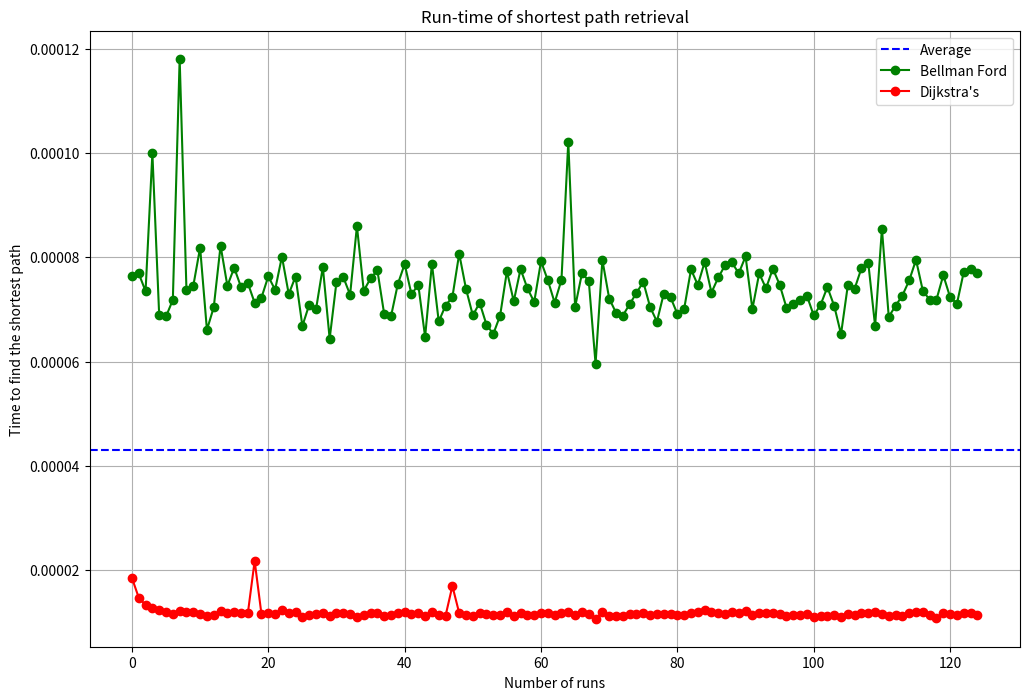
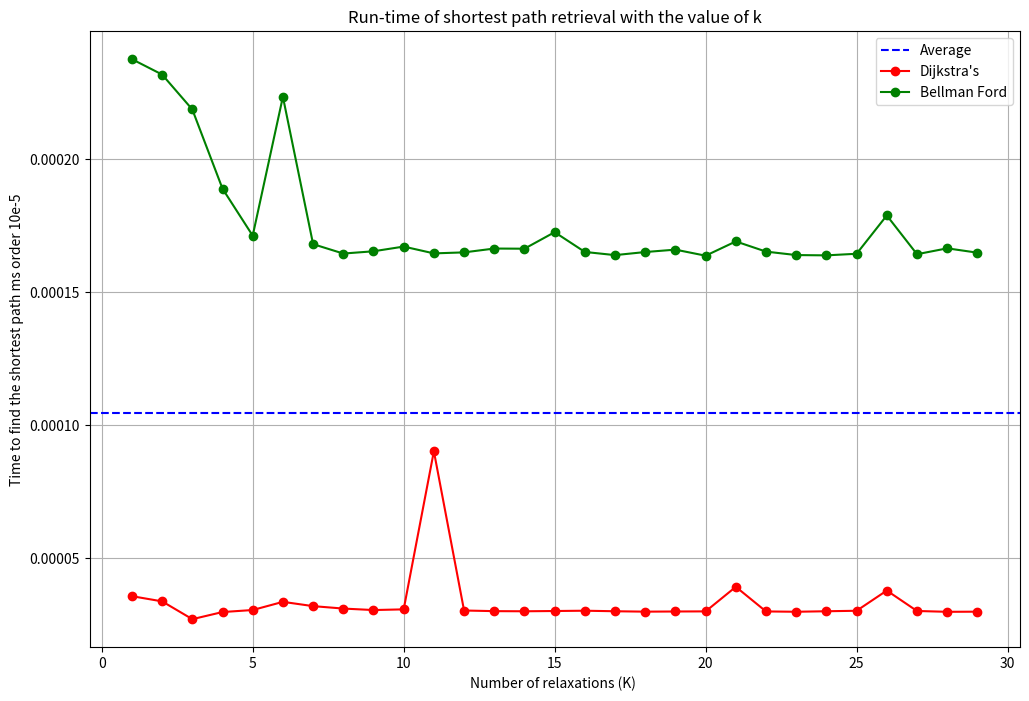
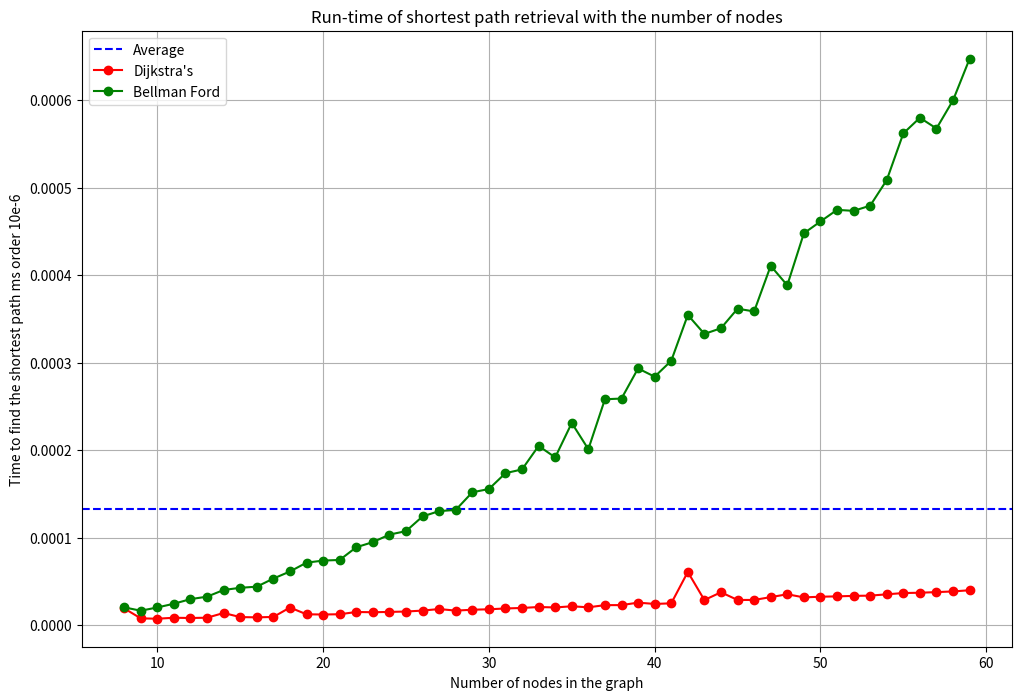
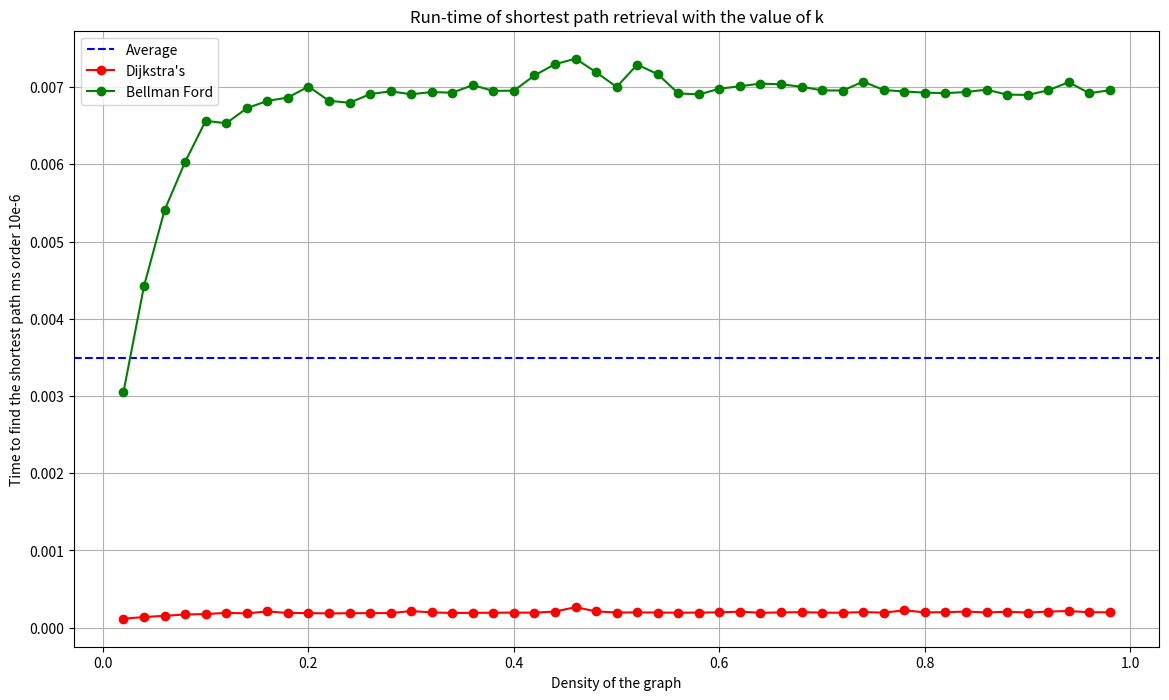
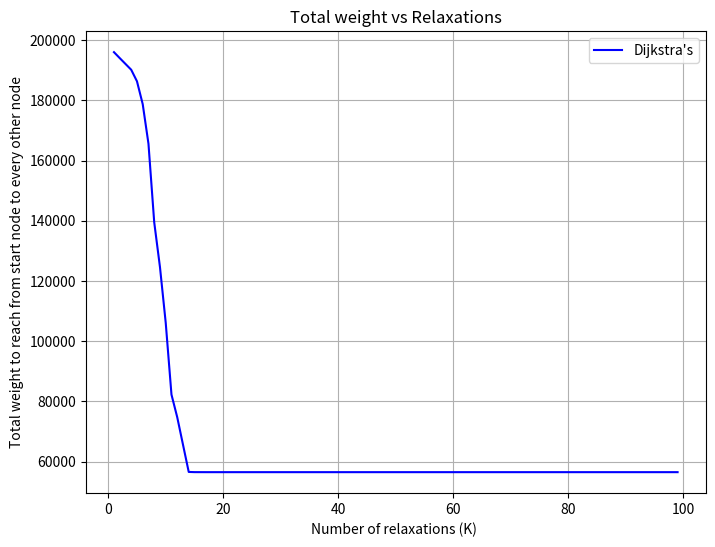
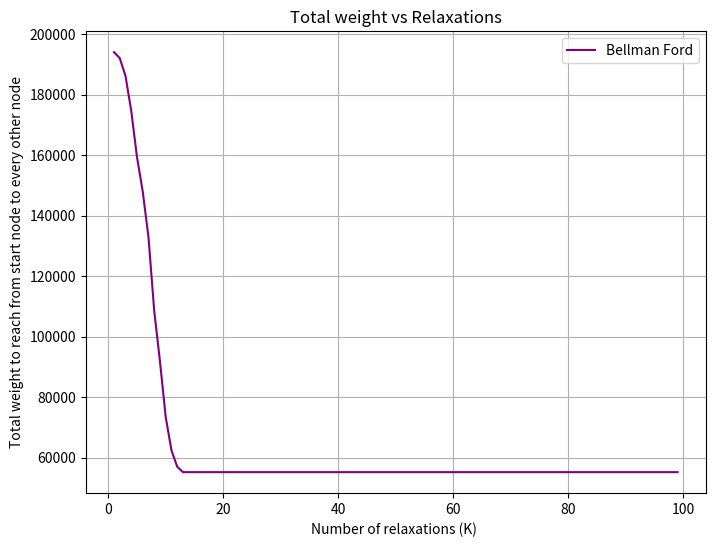

These charts were generated, in order, by the following Python code: (Note: this script raises an exception after producing the figures.)
import random
import timeit
import matplotlib.pyplot as plt
import numpy as np
import math


# # Part 1.1
# ### Dijkstra's algorithm

# In[2]:


def dijkstra(graph, source, k):
    distances = dict()
    for node in graph:
        distances[node] = float('inf')
    distances[source] = 0
    intermediate_nodes = dict()
    for node in graph:
        intermediate_nodes[node] = []
    #Now we create a dictionary in which we keep a track of the number of
    relaxations = dict()
    for node in graph:
        relaxations[node] = 0


    pq = set(graph.keys()) #Adding all the initial nodes of the graph

    if k > len(graph)-1 or k < 0:
        raise ValueError("The value of K is always between 0 and N-1")

    while pq:
        min_node = min(pq)  #We first get the node with the minimum cost
        pq.remove(min_node)

        for adj_node in graph[min_node]:
            current_cost = distances[min_node] + graph[min_node][adj_node]
            if relaxations[min_node] >= k:
                break
            if current_cost < distances[adj_node]:
                distances[adj_node] = current_cost
                intermediate_nodes[adj_node] = intermediate_nodes[min_node] + [min_node]
                relaxations[adj_node] = relaxations[min_node] + 1
                pq.add(adj_node)

    ans = (distances, intermediate_nodes)
    return ans


# # Part 1.2
# ## Bellmann Ford Algorithm

# In[15]:


def bellman_ford(graph, source, k):
    distances = dict()
    for node in graph:
        distances[node] = float('inf')
    distances[source] = 0
    intermediate_nodes = dict()
    for node in graph:
        intermediate_nodes[node] = []
    #Now we create a dictionary in which we keep a track of the number of
    relaxations = dict()
    for node in graph:
        relaxations[node] = 0
    # Iterate over the vertices in the graph
    for _ in range(len(graph)):
        for node in graph:
            for adj_node, weight in graph[node].items():
                if relaxations[adj_node] > k:    #To make sure that the number of relaxations doesn't exceed this limit
                    intermediate_nodes[adj_node] = []  # Set predecessors to empty list
                    distances[adj_node] = float('inf')  # Set distance to infinity for that node
                else:
                    current_cost = distances[node] + weight
                    if current_cost < distances[adj_node]:
                        distances[adj_node] = current_cost
                        intermediate_nodes[adj_node] = intermediate_nodes[node] + [node]
                        relaxations[adj_node] = relaxations[node] + 1


    ans = (distances, intermediate_nodes)
    return ans


# ### Test cases

# In[16]:


graph = {
    'A': {'B': 2, 'C': 10},
    'B': {'D': 7, 'E': 1},
    'C': {'B': 1, 'D': 3},
    'D': {'E' : 2},
    'E': {}
}
source_node = 'A'
k = 1
ans = dijkstra(graph, source_node, k)
ans1 = bellman_ford(graph, source_node, k)
print(ans1)
print(ans==ans1)


# In[18]:


graph = {
    'A': {'C': 44},
    'B': {'D': 7, 'E': 1},
    'C': {'B': 1},
    'D': {'E' : 2},
    'E': {'A': 5}
}
source_node = 'A'
k = 4
ans = dijkstra(graph, source_node, k)
ans1 = bellman_ford(graph, source_node, k)
print(ans1)
print(ans==ans1)


# ## Part 1.3
# #### Experiments for comparing the Dijkstra's and Bellman Ford Algorithm
# 

# In[19]:


def draw_plot(run_arr):
    x = np.arange(0, len(run_arr),1)
    fig=plt.figure(figsize=(20,8))
    plt.bar(x,run_arr)
    plt.axhline(np.mean(run_arr),color="red",linestyle="--",label="Avg")
    plt.xlabel("Number of runs")
    plt.ylabel("Time taken to find the shortest path")
    plt.title("Run time for retrieval")
    plt.show()


# In[21]:


def create_random_graph(nodes):
    graph = dict()

    for i in range(1, nodes + 1):
        graph[i] = dict()

    for i in range(1, nodes + 1):
        num_edges = random.randint(1, min(3, nodes - 1))  # Random number of edges per node
        edges = random.sample(range(1, nodes + 1), num_edges)  # Randomly select other nodes to connect

        for edge in edges:
            if edge != i:
                weight = random.randint(1, 30)  # Random edge weight
                graph[i][edge] = weight

    return graph


# In[20]:


def limited_density(allowed,num_nodes):
    graph = {}

    for i in range(1, num_nodes + 1):
        graph[i] = {}

    for i in range(1, num_nodes + 1):
        max_edges = (num_nodes*(num_nodes - 1)) // 2
        num_edges = int((allowed/num_nodes)*max_edges)
        edges = random.choices(range(1, num_nodes + 1), k=num_edges)  # Randomly select other nodes to connect

        for edge in edges:
            if edge != i:
                weight = random.randint(1, 30)  # Random edge weight
                graph[i][edge] = weight

    return graph


# ### On the basis of the number of runs

# In[667]:


runs = 125
source_node = 0
k = 3
run_timeDij = []
run_timeBel = []
x_list = []
for i in range(runs):
    x_list.append(i)
    graph = create_random_graph(20)
    dijkstra_graph = graph.copy()
    start_dij = timeit.default_timer()
    distances = dijkstra(dijkstra_graph, source_node, k)
    stop_dij = timeit.default_timer()
    run_timeDij.append(stop_dij-start_dij)

    bellman_graph = graph.copy()
    start_bel = timeit.default_timer()
    distances1 = bellman_ford(bellman_graph, source_node, k)
    stop_bel = timeit.default_timer()
    run_timeBel.append(stop_bel-start_bel)

plt.figure(figsize=(12,8))

average_y = (sum(run_timeBel) + sum(run_timeDij)) / (len(run_timeDij)*2)
plt.axhline(y=average_y, color='blue', linestyle='--', label='Average')

plt.xlabel("Number of runs")
plt.ylabel("Time to find the shortest path")
plt.title("Run-time of shortest path retrieval")
plt.grid(True, linestyle='-', alpha=1)

plt.plot(x_list, run_timeBel,marker="o",color="green",label="Bellman Ford")
plt.plot(x_list, run_timeDij,marker="o",color="red",label="Dijkstra's")

plt.legend()
plt.show()


# ## On the basis of the number of relaxations
# In this we are creating a graph and for every iteration of the graph we are increasing the value of K (i.e the number of relaxations) and for every value of K we are finding the time for a fixed number of runs and the plotting the values on the basis of the average values.

# In[670]:


#With the value of k

runs = 10
graph = create_random_graph(30)

source_node = 2
k_values= []
run_timeDij = []
run_timeBel = []
for k in range(1,len(graph)):   #Calculates the average of 100 runs for each of the value of K
    k_values.append(k)

    dijkstra_graph = graph.copy()
    start_dij = timeit.default_timer()
    distances = dijkstra(dijkstra_graph, source_node, k)
    stop_dij = timeit.default_timer()
    run_timeDij.append(stop_dij-start_dij)


    bellman_graph = graph.copy()
    start_bel = timeit.default_timer()
    distances1 = bellman_ford(bellman_graph, source_node, k)
    stop_bel = timeit.default_timer()
    run_timeBel.append(stop_bel-start_bel)


plt.figure(figsize=(12,8))

average_y = (sum(run_timeBel) + sum(run_timeDij)) / (len(run_timeDij)*2)
plt.axhline(y=average_y, color='blue', linestyle='--', label='Average')

plt.xlabel("Number of relaxations (K) ")
plt.ylabel("Time to find the shortest path ms order 10e-5")
plt.title("Run-time of shortest path retrieval with the value of k")
plt.grid(True, linestyle='-', alpha=1)

plt.plot(k_values, run_timeDij,marker="o",color="red",label="Dijkstra's")

plt.plot(k_values, run_timeBel,marker="o",color="green",label="Bellman Ford")
plt.legend()
plt.show()


# ## On the basis of the size of the graph
# 

# In[686]:


#With the value of k = 2

runs = 20
dijkstra_graph = graph.copy()
bellman_graph = graph.copy()
source_node = 0
k_values= []
no_of_nodes = 60
run_timeDij = []
run_timeBel = []
for n in range(8,no_of_nodes):
   k_values.append(n)  #This is the number of nodes
   k = random.randrange(1,n//4)
   graph_new = create_random_graph(n)

   dijkstra_graph = graph_new.copy()
   start_dij = timeit.default_timer()
   distances = dijkstra(dijkstra_graph, source_node, k)
   stop_dij = timeit.default_timer()
   run_timeDij.append(stop_dij-start_dij)


   bellman_graph = graph_new.copy()
   start_bel = timeit.default_timer()
   distances1 = bellman_ford(bellman_graph, source_node, k)
   stop_bel = timeit.default_timer()
   run_timeBel.append(stop_bel-start_bel)


plt.figure(figsize=(12, 8))

average_y = (sum(run_timeBel) + sum(run_timeDij)) / (len(run_timeDij)*2)
plt.axhline(y=average_y, color='blue', linestyle='--', label='Average')

plt.xlabel("Number of nodes in the graph")
plt.ylabel("Time to find the shortest path ms order 10e-6")
plt.title("Run-time of shortest path retrieval with the number of nodes")
plt.grid(True, linestyle='-', alpha=1)

plt.plot(k_values, run_timeDij,marker = "o",color="red",label="Dijkstra's")

plt.plot(k_values, run_timeBel,marker = "o",color="green",label="Bellman Ford")
plt.legend()
plt.show()



# ## On the basis of the density of the graph

# In[687]:


#With the value of k = 2

runs = 50
source_node = 0
k = 3
k_values= []
no_of_nodes = 50
run_timeDij = []
run_timeBel = []
for n in range(1,runs):
    k_values.append((n/runs))  #This is the number of nodes
    graph = limited_density(n,no_of_nodes)  #In this we are creating graphs
    #of increasing densities

    dijkstra_graph = graph.copy()
    start_dij = timeit.default_timer()
    distances = dijkstra(dijkstra_graph, source_node, k)
    stop_dij = timeit.default_timer()
    run_timeDij.append(stop_dij-start_dij)


    bellman_graph = graph.copy()
    start_bel = timeit.default_timer()
    distances1 = bellman_ford(bellman_graph, source_node, k)
    stop_bel = timeit.default_timer()
    run_timeBel.append(stop_bel-start_bel)

plt.figure(figsize=(14, 8))


average_y = (sum(run_timeDij) + sum(run_timeBel)) / (len(run_timeDij)*2)
plt.axhline(y=average_y, color='blue', linestyle='--', label='Average')

plt.xlabel("Density of the graph")
plt.ylabel("Time to find the shortest path ms order 10e-6")
plt.title("Run-time of shortest path retrieval with the value of k")
plt.grid(True, linestyle='-', alpha=1)

plt.plot(k_values, run_timeDij,marker="o",color="red",label="Dijkstra's")

plt.plot(k_values, run_timeBel,marker="o",color="green",label="Bellman Ford")
plt.legend()
plt.show()


# ## Comparing the Accuracy

# ### Dijkstra's algorithm

# In[388]:


graph = create_random_graph(100)

source_node = 1

k_values= []
run_timeDij = []
for k in range(1,len(graph)):
    k_values.append(k)
    # distances = dijkstra(graph, source_node, k)
    distances1 = dijkstra(graph, source_node, k)
    val = list(distances1[0].values())
    for i in range (len(val)):
        if (val)[i]==float('inf'):
            (val)[i]=2000
    run_timeDij.append(sum(val))

plt.figure(figsize=(8,6))


plt.xlabel("Number of relaxations (K) ")
plt.ylabel("Total weight to reach from start node to every other node")
plt.title("Total weight vs Relaxations")
plt.grid(True, linestyle='-', alpha=1)

plt.plot(k_values, run_timeDij,color="blue",label="Dijkstra's")

plt.legend()
plt.show()


# ### Bellman Ford Algorithm

# In[392]:


graph = create_random_graph(100)

source_node = 1

k_values= []
run_timeDij = []
for k in range(1,len(graph)):
    k_values.append(k)
    # distances = dijkstra(graph, source_node, k)
    distances1 = bellman_ford(graph, source_node, k)
    val = list(distances1[0].values())
    for i in range (len(val)):
        if (val)[i]==float('inf'):
            (val)[i]=2000
    run_timeDij.append(sum(val))

plt.figure(figsize=(8,6))



plt.xlabel("Number of relaxations (K) ")
plt.ylabel("Total weight to reach from start node to every other node")
plt.title("Total weight vs Relaxations")
plt.grid(True, linestyle='-', alpha=1)

plt.plot(k_values, run_timeDij,color="purple",label="Bellman Ford")

plt.legend()
plt.show()


# # Part 2

# Dijkstra’s and Bellman Ford’s are single source shortest path algorithms.However, many times we are faced with problems that require us to solve shortest path between all pairs. This means that the algorithm needs to find the shortest path from every possible source to every possible destination. For every pair of vertices u and v, we want to compute shortest path d𝑖𝑠𝑡𝑎𝑛𝑐𝑒(𝑢, 𝑣) and the second-to-last vertex on the shortest path 𝑝𝑟𝑒𝑣𝑖𝑜𝑢𝑠 (𝑢, 𝑣).
# 
# How would you design an all-pair shortest path algorithm for both positive edge weights and negative edge weights? Implement a function that can address this. Dijkstra has complexity Ɵ(𝐸 + 𝑉𝑙𝑜𝑔𝑉), or Ɵ (𝑉2) if the graph is dense and Bellman-Ford has complexity Ɵ (𝑉𝐸) , or Ɵ(𝑉3) if the graph is dense.
# 
# Knowing this, **what would you conclude the complexity of your two algorithms to be for dense graphs?** Explain your conclusion in your report. You do not need to verify this empirically.

# In[27]:


import random

def generate_random_graph(num_nodes):
    graph = {}

    for i in range(1, num_nodes + 1):
        graph[i] = {}

    for i in range(1, num_nodes + 1):
        num_edges = random.randint(1, min(3, num_nodes - 1))  # Random number of edges per node
        edges = random.sample(range(1, num_nodes + 1), num_edges)  # Randomly select other nodes to connect

        for edge in edges:
            if edge != i:
                weight = random.randint(0, 20)  # Random edge weight
                graph[i][edge] = weight

    return graph

def generate_random_graph_2(num_nodes):
    graph = {}

    for i in range(1, num_nodes + 1):
        graph[i] = {}

    for i in range(1, num_nodes + 1):
        num_edges = random.randint(1, min(3, num_nodes - 1))  # Random number of edges per node
        edges = random.sample(range(1, num_nodes + 1), num_edges)  # Randomly select other nodes to connect

        for edge in edges:
            if edge != i:
                weight = random.randint(-20, 30)  # Random edge weight, negative
                graph[i][edge] = weight

    return graph


# ## (2.1) FOR POSITIVE EDGE-WEIGHTS

# In[28]:


def all_pair_shortest_paths_positive(graph, k):
    all_shortest_paths = {}
    all_second_to_last = {}

    # Helper function to perform Dijkstra's algorithm
    def dijkstra_2(graph, start):
        distances = {node: float('inf') for node in graph}
        distances[start] = 0
        visited = set()

        while len(visited) < len(graph):
            min_distance = float('inf')
            min_node = None
            for node in graph:
                if node not in visited and distances[node] < min_distance:
                    min_distance = distances[node]
                    min_node = node

            if min_node is None:
                break

            visited.add(min_node)

            for neighbor, weight in graph[min_node].items():
                new_distance = distances[min_node] + weight
                if new_distance < distances[neighbor]:
                    distances[neighbor] = new_distance

        return distances

    # Iterate through each node in the graph
    for source in graph:
        distances, previous_vertices = dijkstra(graph, source, k)
        all_shortest_paths[source] = distances
        # Extractin second-to-last vertices from previous_vertices
        second_to_last = {}
        for vertex in graph:
            second_to_last[vertex] = None
        for destination, prev in previous_vertices.items():
            if prev:
                second_to_last[destination] = prev[-1]
        all_second_to_last[source] = second_to_last


    return all_shortest_paths, all_second_to_last


# ## Test case 2.1

# In[29]:


# Example usage:

k = 2
x = generate_random_graph(4)
print("Graph:\n", x)
all_shortest_paths, all_second_to_last = all_pair_shortest_paths_positive(x, k)

print("Shortest Paths:")
for source, distances in all_shortest_paths.items():
    print(f"From node {source}: {distances}")

print("\nSecond-to-Last Nodes:")
for source, second_to_last in all_second_to_last.items():
    print(f"For node {source}: {second_to_last}")


# ## (2.2) FOR NEGATIVE EDGE-WEIGHTS

# In[30]:


def all_pair_shortest_paths_negative(graph, k):
    vertices = list(graph.keys())
    edges = [(u, v, w) for u in graph for v, w in graph[u].items()]
    n = len(vertices)

    all_shortest_paths = {}
    all_second_to_last = {}

    # Bellman-Ford algorithm
    def bellman_ford2(graph, start, k):
        distances = {node: float('inf') for node in graph}
        distances[start] = 0
        previous_vertices = {node: [] for node in graph}

        for _ in range(k):
            for u, v, w in edges:
                if distances[u] + w < distances[v]:
                    distances[v] = distances[u] + w
                    previous_vertices[v] = [u]

                elif distances[u] + w == distances[v]:
                    previous_vertices[v].append(u)
        
        # Check for negative cycles
        for u, v, w in edges:
            if distances[u] + w < distances[v]:
                raise ValueError("Graph contains a negative cycle")

        return distances, previous_vertices

    # Iterate through each node in the graph
    for source in vertices:
        distances, previous_vertices = bellman_ford2(graph, source, k)
        all_shortest_paths[source] = distances

        # Extract second-to-last nodes
        second_to_last = {}
        for destination in vertices:
            second_to_last[destination] = None
            if previous_vertices[destination]:
                second_to_last[destination] = previous_vertices[destination][-1]
        all_second_to_last[source] = second_to_last

    return all_shortest_paths, all_second_to_last


# ## Test Case 2.2

# In[31]:


k = 2
x = generate_random_graph_2(3)
print("Graph:\n", x)

all_shortest_paths, all_second_to_last = all_pair_shortest_paths_negative(x, k)

# Print the results
print("Shortest Paths:")
for source, distances in all_shortest_paths.items():
    print(f"From node {source}: {distances}")

print("\nSecond-to-Last Nodes:")
for source, second_to_last in all_second_to_last.items():
    print(f"For node {source}: {second_to_last}")


# The **all_pair_shortest_paths_negative** function computes the shortest paths between all pairs of nodes in a graph where edge weights may be negative. It employs the Bellman-Ford algorithm to handle negative weights and identify negative cycles. Here's a concise summary of its functionality:
# 
# It initializes variables to represent the graph's vertices and edges, and creates empty dictionaries to store shortest paths and second-to-last vertices.
# 
# The code defines a helper function **bellman_ford2** which implements Bellman Ford's algorithm and computes the shortest paths from a given source node to all other nodes in the graph. This algorithm runs for a specified number of iterations (k), updating distances and previous vertices along the way.
# 
# After the iterations, the algorithm checks for negative cycles by iterating over all edges again. If it finds a shorter path, it indicates the presence of a negative cycle.
# 
# The function returns nested dictionaries containing the shortest paths and their second-to-last vertices for each source node in the graph.

# ### Complexity of algorithm:
# The algorithm, "all_pair_shortest_paths_negative(graph, k)", computes all-pair shortest paths in a dense graph with positive and negative edge weights. It utilizes Bellman-Ford's algorithm as a medium to compute shortest paths from one node to all other nodes and then returns the second-to-last vertices from the paths obtained.
# 
# The complexity of the algorithm can be analyzed as follows:
# 
#  For each node in the graph, the algorithm calls Bellman-Ford's algorithm. In a dense graph, Bellman-Ford's algorithm complexity is approximately <b>Θ(VE)</b>, which simplifies to <b>Θ(V^3)</b> since E can be at most <b>V^2</b>. Hence, calling Bellman-Ford's algorithm for every single node to calculate the shortest path gives a total complexity of <b>Θ(V^4)</b>.
# 
#  After obtaining the shortest paths for each node, the algorithm extracts the second-to-last vertices from the paths obtained. This involves iterating through the previous vertices for each destination node, which takes <b>Θ(V)</b> time.
# 
# Thus, the algorithm's overall complexity remains <b>Θ(V^4)</b> for computing all-pair shortest paths in a dense graph with negative edge weights.

# # Part 3
# ## A_Star algorithm

# In[3]:


from math import *

class PriorityQueue:
    def __init__(self):
        self.elements = []

    def empty(self):
        return len(self.elements) == 0

    def insert(self, item, priority):
        self.elements.append((item, priority))


    def get(self):
        index = 0
        V = len(self.elements)
        for i in range(V):
            if self.elements[i][1] < self.elements[index][1]:
                index = i
        return self.elements.pop(index)[0]


#This function calculates the heuristic cost
def sup2h(graph, destination):    #This function finds the heuristic cost between the source and the destination
    h = dict()
    for node in graph:
        a1, b1 = node
        a2,b2 = destination
        h[node] = sqrt((a2-a1)**2 + (b2-b1)**2)
    return h


def A_Star(graph, start, destination, heuristic):
    pq = PriorityQueue()
    pq.insert(start, 0)
    predecessor_dictionary = dict()
    total_weight = dict()    #This is the dictionary which stores the total cost to reach the node from the start node
    predecessor_dictionary[start] = None #The predecessor of the start_node is the node itself/None
    total_weight[start] = 0


    while not pq.empty():
        current = pq.get()      #This will be the start node as initially we just add the start node to the queue and no other node
        #therefore the first element to be popped is the start_node
        if current == destination:      #Incase the start and the destination are the same
            break

        for neighbor, weight in graph[current].items():
            #print(next_node)
            new_cost = total_weight[current] + weight
            if neighbor not in total_weight or new_cost < total_weight[neighbor]:     #This is when we find an even shorter path
                total_weight[neighbor] = new_cost
                priority = new_cost + heuristic[neighbor]    #This is the line that adds the heuristic cost to the weight to reach that node from the start node
                pq.insert(neighbor, priority)
                predecessor_dictionary[neighbor] = current
    #print("The predecessor dictionary:", came_from)
    # Reconstruct path if goal is reached
    if destination not in predecessor_dictionary:       #This is when there is no path between the start and the final node
        return None  # No path found

    current, path = destination, [current]
    new_dict=dict()
    while current != start:
        current = predecessor_dictionary[current]
        path.append(current)
    path.reverse()
    answer = (predecessor_dictionary, path)
    return answer


# ## Test Case

# In[48]:


graph = {
    (0, 0): {(1, 1): 3, (3,3): 1},
    (1, 1): {(0, 0): 4, (2, 2): 6},
    (2, 2): {(1, 1): 1, (3, 3): 2},
    (3, 3): {(2, 2): 2, (4, 4): 3},
    (4, 4): {}
}

start_node = (0, 0)
dest_node = (3, 3)
heuristic = sup2h(random_graph,dest_node)
ans = A_Star(graph, start_node, dest_node, heuristic)
print(ans)


# # Part 4

# In[5]:


import csv
from math import radians, sin, cos, sqrt, atan2

def dist(a, b, c, d):
    a, b, c, d = map(radians, [a, b, c, d])
    R = 6371.0
    dlon = d - b
    dlat = c - a
    e = sin(dlat / 2)**2 + cos(a) * cos(c) * sin(dlon / 2)**2
    f = 2 * atan2(sqrt(e), sqrt(1 - e))
    distance = R * f
    return distance

g = {}
hv = {}

with open('london_stations.csv', 'r') as csvfile:
    reader = csv.DictReader(csvfile)
    for row in reader:
        statId = int(row['id'])
        latitude = float(row['latitude'])
        longitude = float(row['longitude'])
        g[statId] = {}
        hv[statId] = (latitude, longitude)

        
with open('london_connections.csv', 'r') as csvfile:
    reader = csv.DictReader(csvfile)
    for row in reader:
        station1 = int(row['station1'])
        station2 = int(row['station2'])
        lat1, lon1 = hv[station1]
        lat2, lon2 = hv[station2]

        distance = dist(lat1, lon1, lat2, lon2)

        g[station1][station2] = distance
        g[station2][station1] = distance


# In[6]:


# On the same line

import matplotlib.pyplot as plt
import numpy as np
import timeit

r = 200
s = 229 # Sloane Square
dt = []
at = []

for _ in range(r):
    start = timeit.default_timer()
    d, st = dijkstra(g, s, 236) # South Kensington
    stop = timeit.default_timer()
    dt.append(stop-start)
    
    start2 = timeit.default_timer()
    p, st2 = A_Star(g, s, 236, d)
    stop2 = timeit.default_timer()
    at.append(stop2-start2)

plt.figure(figsize=(10, 6))

plt.plot(range(r), dt, label='Dijkstra', color='black')
plt.plot(range(r), at, label='A*', color='blue')

plt.title('Time To Run')
plt.xlabel('Stations')
plt.ylabel('Time (seconds)')
plt.legend()

plt.grid(True)
plt.tight_layout()

plt.show()


# In[7]:


# A closer look at the A* algorithm from above

plt.figure(figsize=(10, 6))

plt.plot(range(r), at, label='A*', color='blue')

plt.title('Time To Run')
plt.xlabel('Stations')
plt.ylabel('Time (seconds)')
plt.legend()

plt.grid(True)
plt.tight_layout()

plt.show()


# In[8]:


# Time average

ad = sum(dt) / len(dt)
aa = sum(at) / len(at)

plt.figure(figsize=(8, 6))

bw = 0.35
ind = np.arange(2)

plt.bar(ind, [ad, aa], bw, label=['Dijkstra', 'A*'], color=['black', 'red'])

plt.xlabel('Algorithm')
plt.ylabel('Average Time (seconds)')
plt.title('Average Execution Time Comparison')
plt.xticks(ind, ['Dijkstra', 'A*'])
plt.legend()

plt.grid(True)
plt.tight_layout()

plt.show()


# In[9]:


# On parralel lines

import matplotlib.pyplot as plt
import numpy as np
import timeit

r = 200
s = 99 # Gloucester Road
dt = []
at = []

for _ in range(r):
    start = timeit.default_timer()
    d, st = dijkstra(g, s, 236) # South Kensington
    stop = timeit.default_timer()
    dt.append(stop-start)
    
    start2 = timeit.default_timer()
    p, st2 = A_Star(g, s, 236, d)
    stop2 = timeit.default_timer()
    at.append(stop2-start2)

plt.figure(figsize=(10, 6))

plt.plot(range(r), dt, label='Dijkstra', color='black')
plt.plot(range(r), at, label='A*', color='blue')

plt.title('Time To Run')
plt.xlabel('Stations')
plt.ylabel('Time (seconds)')
plt.legend()

plt.grid(True)
plt.tight_layout()

plt.show()


# In[10]:


# A closer look at the A* algorithm from above
plt.figure(figsize=(10, 6))

plt.plot(range(r), at, label='A*', color='blue')

plt.title('Time To Run')
plt.xlabel('Stations')
plt.ylabel('Time (seconds)')
plt.legend()

plt.grid(True)
plt.tight_layout()

plt.show()


# In[11]:


# Time average

ad = sum(dt) / len(dt)
aa = sum(at) / len(at)

plt.figure(figsize=(8, 6))

bw = 0.35
ind = np.arange(2)

plt.bar(ind, [ad, aa], bw, label=['Dijkstra', 'A*'], color=['black', 'red'])

plt.xlabel('Algorithm')
plt.ylabel('Average Time (seconds)')
plt.title('Average Execution Time Comparison')
plt.xticks(ind, ['Dijkstra', 'A*'])
plt.legend()

plt.grid(True)
plt.tight_layout()

plt.show()


# In[12]:


# On completely different lines

import matplotlib.pyplot as plt
import numpy as np
import timeit

r = 200
s = 11 #Baker Street
dt = []
at = []

for _ in range(r):
    start = timeit.default_timer()
    d, st = dijkstra(g, s, 124) #Highgate
    stop = timeit.default_timer()
    dt.append(stop-start)
    
    start2 = timeit.default_timer()
    p, st2 = A_Star(g, s, 124, d)
    stop2 = timeit.default_timer()
    at.append(stop2-start2)

plt.figure(figsize=(10, 6))

plt.plot(range(r), dt, label='Dijkstra', color='black')
plt.plot(range(r), at, label='A*', color='blue')

plt.title('Time To Run')
plt.xlabel('Stations')
plt.ylabel('Time (seconds)')
plt.legend()

plt.grid(True)
plt.tight_layout()

plt.show()


# In[13]:


# Time average

ad = sum(dt) / len(dt)
aa = sum(at) / len(at)

plt.figure(figsize=(8, 6))

bw = 0.35
ind = np.arange(2)

plt.bar(ind, [ad, aa], bw, label=['Dijkstra', 'A*'], color=['black', 'red'])

plt.xlabel('Algorithm')
plt.ylabel('Average Time (seconds)')
plt.title('Average Execution Time Comparison')
plt.xticks(ind, ['Dijkstra', 'A*'])
plt.legend()

plt.grid(True)
plt.tight_layout()

plt.show()


# # Part 5
# ### We have implemented the second option by creating a separate .py file for Part 5. We have pasted the code from Parts 1-4 and organized it as per the UML.
# 

# In[ ]:





# In[ ]:





# In[ ]:
